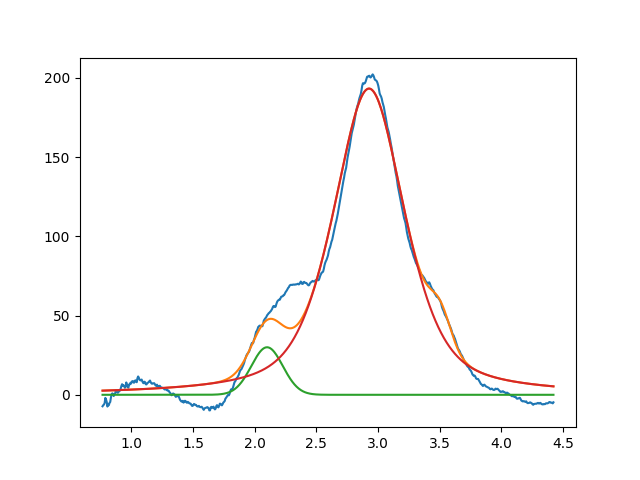

Data behind this chart, as committed beside it:
2.099999999999999645e+00, 2.999999999999999645e+01, 2.999999999999999334e-01, 9.999999999999998890e-01
2.926747892605699342e+00, 1.932155847746431618e+02, 6.885203338772714066e-01, 4.524358403266141582e-01
3.505742802262353131e+00, 1.927178992618993547e+01, 1.999999999999999833e-01, 9.999999999999998890e-01
